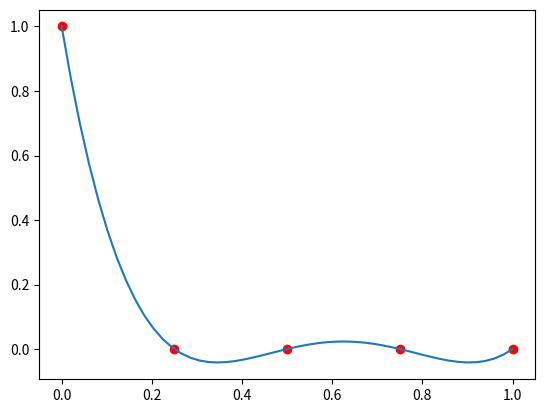
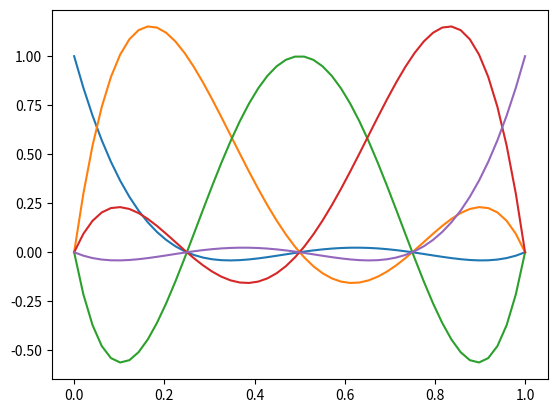
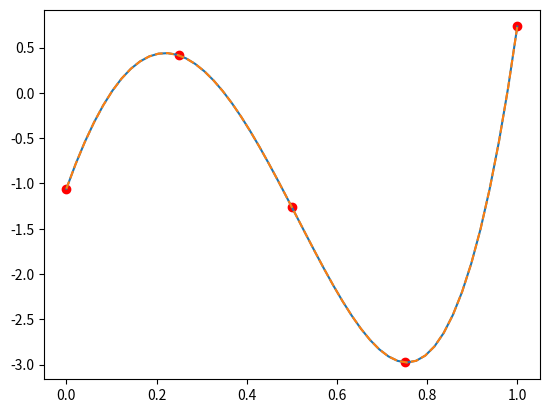

Recreate these plots in Python, in order.
import matplotlib.pyplot as plt
import numpy as np
from numpy.polynomial.polynomial import Polynomial
from scipy.interpolate import lagrange

# Interpolate basis vector e1.
plt.figure()
x = np.linspace(0, 1, 5)
e1 = np.array([1, 0, 0, 0, 0])
x_fine = np.linspace(0, 1)
print(f"x = {x}")

poly = lagrange(x, e1)
coef1 = poly.coef[::-1] # reverse order of coefficients

plt.scatter(x, e1, color="red", label="points and values")
plt.plot(x_fine, Polynomial(coef1)(x_fine), label="Lagrange polynomial")
plt.show()

# Interpolate five basis vectors e1, e2, e3, e4, e5.
e2 = np.array([0, 1, 0, 0, 0])
e3 = np.array([0, 0, 1, 0, 0])
e4 = np.array([0, 0, 0, 1, 0])
e5 = np.array([0, 0, 0, 0, 1])

coef2 = lagrange(x, e2).coef[::-1] # reverse order of coefficients
coef3 = lagrange(x, e3).coef[::-1] # reverse order of coefficients
coef4 = lagrange(x, e4).coef[::-1] # reverse order of coefficients
coef5 = lagrange(x, e5).coef[::-1] # reverse order of coefficients

plt.figure()
plt.plot(x_fine, Polynomial(coef1)(x_fine), label="Lagrange polynomial")
plt.plot(x_fine, Polynomial(coef2)(x_fine), label="Lagrange polynomial")
plt.plot(x_fine, Polynomial(coef3)(x_fine), label="Lagrange polynomial")
plt.plot(x_fine, Polynomial(coef4)(x_fine), label="Lagrange polynomial")
plt.plot(x_fine, Polynomial(coef5)(x_fine), label="Lagrange polynomial")
plt.show()

# Interpolate arbitrary data vector y
y = np.random.sample(5)*10-5
coef = lagrange(x, y).coef[::-1] # reverse order of coefficients

plt.figure()
plt.scatter(x, y, color="red", label="points and values")
plt.plot(x_fine, Polynomial(coef1)(x_fine)*y[0] + Polynomial(coef2)(x_fine)*y[1] + Polynomial(coef3)(x_fine)*y[2] + Polynomial(coef4)(x_fine)*y[3] + Polynomial(coef5)(x_fine)*y[4])
plt.plot(x_fine, Polynomial(coef)(x_fine), label="Lagrange polynomial", linestyle="--")
plt.show()